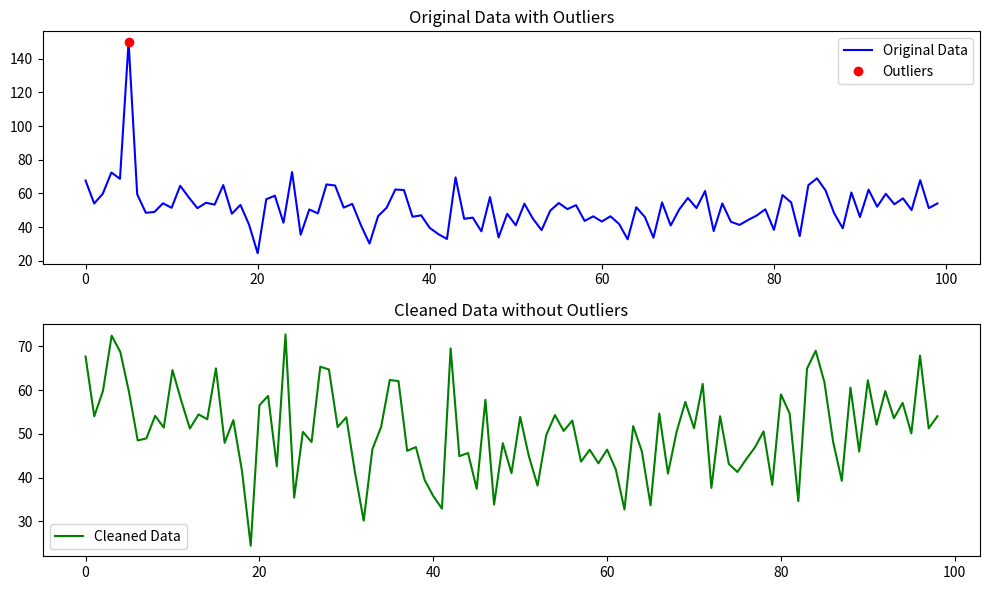

This figure's Python source:
#OUTLIER DETECTION

import numpy as np

# Generate sample data
np.random.seed(0)
data = np.random.randn(100) * 10 + 50  # Normal distribution with mean 50 and std deviation 10
data[5] = 150  # Introduce an outlier

# Define threshold for Z-Score
threshold = 3

# Calculate Z-Scores
z_scores = (data - np.mean(data)) / np.std(data)

# Identify outliers
outliers = np.abs(z_scores) > threshold

# Remove outliers
cleaned_data = data[~outliers]

# Visualize original and cleaned data
import matplotlib.pyplot as plt

plt.figure(figsize=(10, 6))
plt.subplot(2, 1, 1)
plt.plot(data, 'b-', label='Original Data')
plt.plot(np.where(outliers)[0], data[outliers], 'ro', label='Outliers')
plt.legend()
plt.title('Original Data with Outliers')

plt.subplot(2, 1, 2)
plt.plot(cleaned_data, 'g-', label='Cleaned Data')
plt.title('Cleaned Data without Outliers')
plt.legend()

plt.tight_layout()
plt.show()
